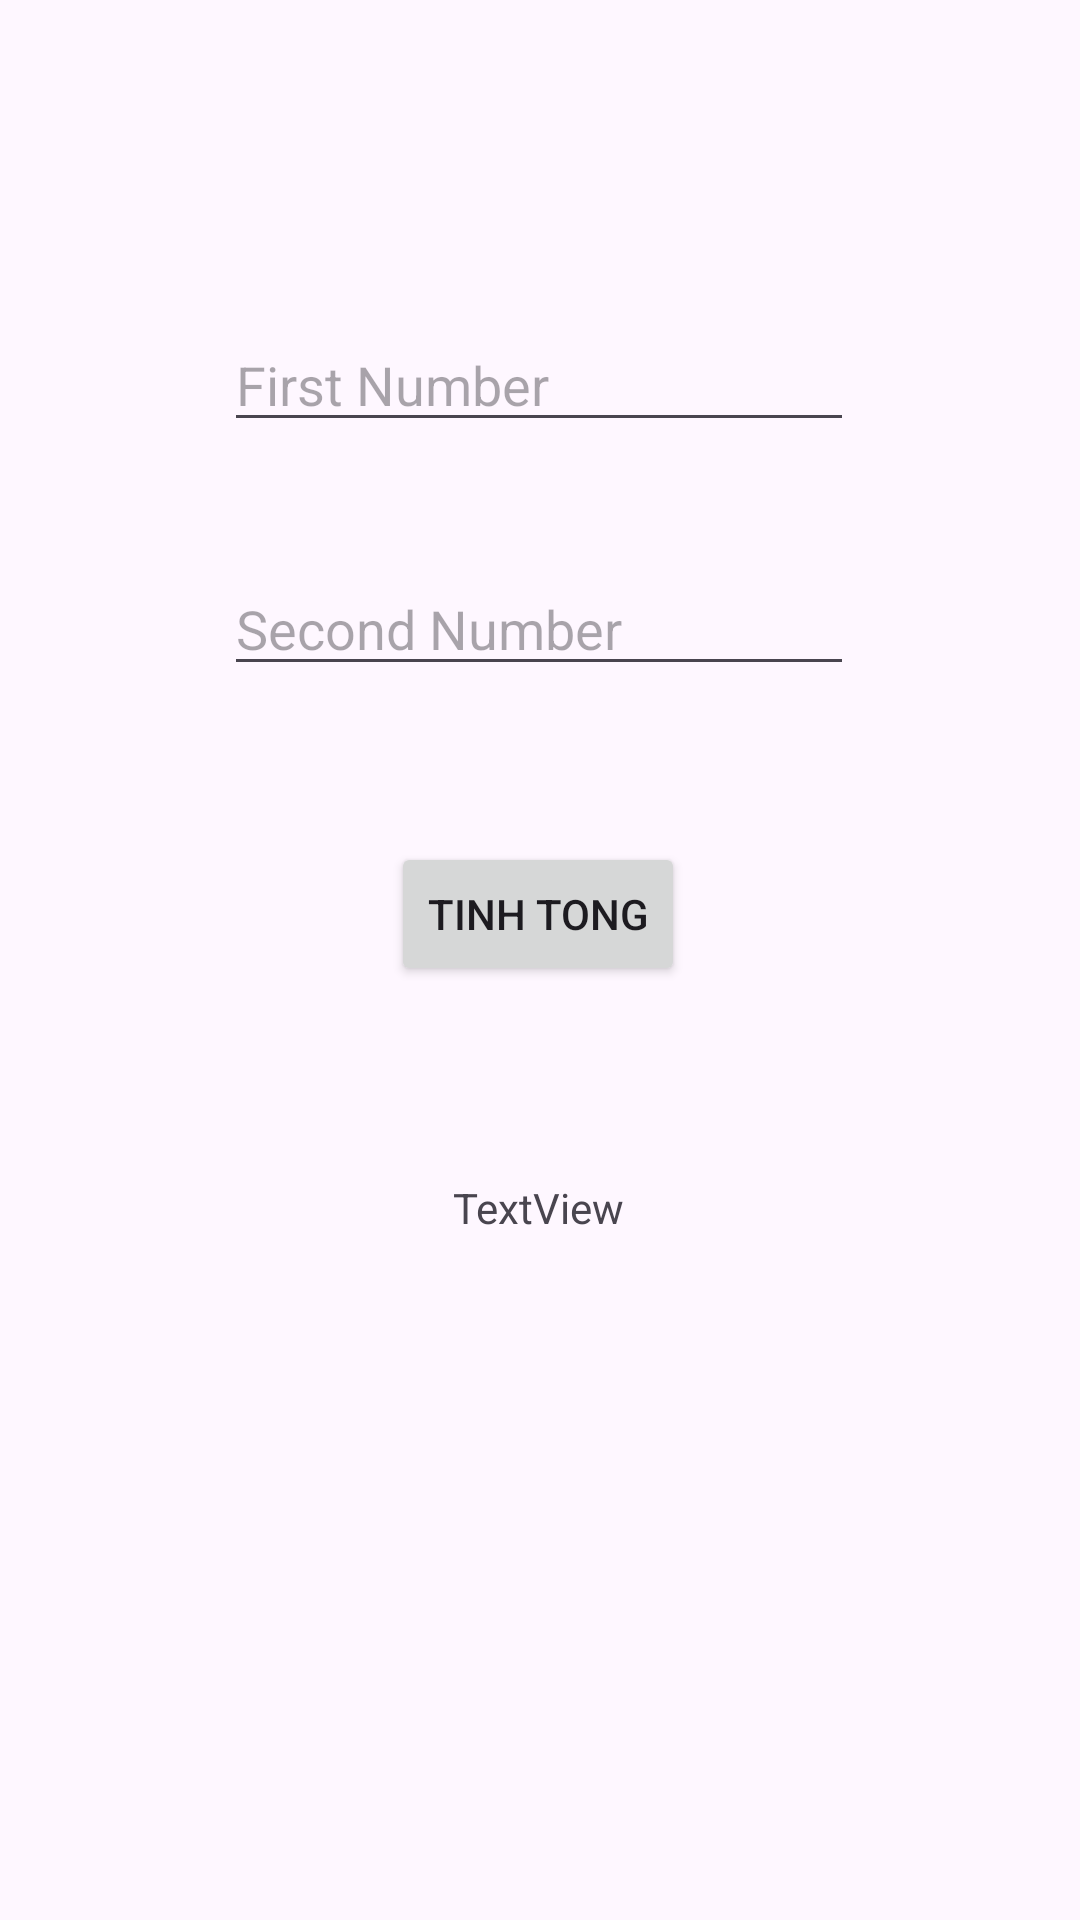

Write the Android layout XML for this screen, with the resource values it uses.
<!-- AndroidManifest.xml: application theme Theme.HelloWorld21 -->
<!-- res/layout/activity_slot2.xml -->
<?xml version="1.0" encoding="utf-8"?>
<androidx.constraintlayout.widget.ConstraintLayout xmlns:android="http://schemas.android.com/apk/res/android"
    xmlns:app="http://schemas.android.com/apk/res-auto"
    xmlns:tools="http://schemas.android.com/tools"
    android:layout_width="match_parent"
    android:layout_height="match_parent"
    tools:context=".slot2.Slot2_activity">

    <EditText
        android:id="@+id/slot2Txt1"
        android:layout_width="wrap_content"
        android:layout_height="wrap_content"
        android:ems="10"
        android:hint="First Number"
        android:inputType="number"
        app:layout_constraintBottom_toBottomOf="parent"
        app:layout_constraintEnd_toEndOf="parent"
        app:layout_constraintHorizontal_bias="0.497"
        app:layout_constraintStart_toStartOf="parent"
        app:layout_constraintTop_toTopOf="parent"
        app:layout_constraintVertical_bias="0.177" />

    <EditText
        android:id="@+id/slot2Txt2"
        android:layout_width="wrap_content"
        android:layout_height="wrap_content"
        android:ems="10"
        android:hint="Second Number"
        android:inputType="number"
        app:layout_constraintBottom_toBottomOf="parent"
        app:layout_constraintEnd_toEndOf="parent"
        app:layout_constraintHorizontal_bias="0.497"
        app:layout_constraintStart_toStartOf="parent"
        app:layout_constraintTop_toTopOf="parent"
        app:layout_constraintVertical_bias="0.313" />

    <Button
        android:id="@+id/slot2Btn1"
        android:layout_width="wrap_content"
        android:layout_height="wrap_content"
        android:text="Tinh Tong"
        app:layout_constraintBottom_toBottomOf="parent"
        app:layout_constraintEnd_toEndOf="parent"
        app:layout_constraintHorizontal_bias="0.498"
        app:layout_constraintStart_toStartOf="parent"
        app:layout_constraintTop_toTopOf="parent"
        app:layout_constraintVertical_bias="0.474" />

    <TextView
        android:id="@+id/slot2Lb"
        android:layout_width="wrap_content"
        android:layout_height="wrap_content"
        android:text="TextView"
        app:layout_constraintBottom_toBottomOf="parent"
        app:layout_constraintEnd_toEndOf="parent"
        app:layout_constraintHorizontal_bias="0.498"
        app:layout_constraintStart_toStartOf="parent"
        app:layout_constraintTop_toBottomOf="@+id/slot2Btn1"
        app:layout_constraintVertical_bias="0.22" />
</androidx.constraintlayout.widget.ConstraintLayout>
<!-- resources referenced by this layout -->
<resources>
  <style name="Theme.HelloWorld21" parent="Base.Theme.HelloWorld21" />
  <style name="Base.Theme.HelloWorld21" parent="Theme.Material3.DayNight.NoActionBar">
          
          
      </style>
</resources>
